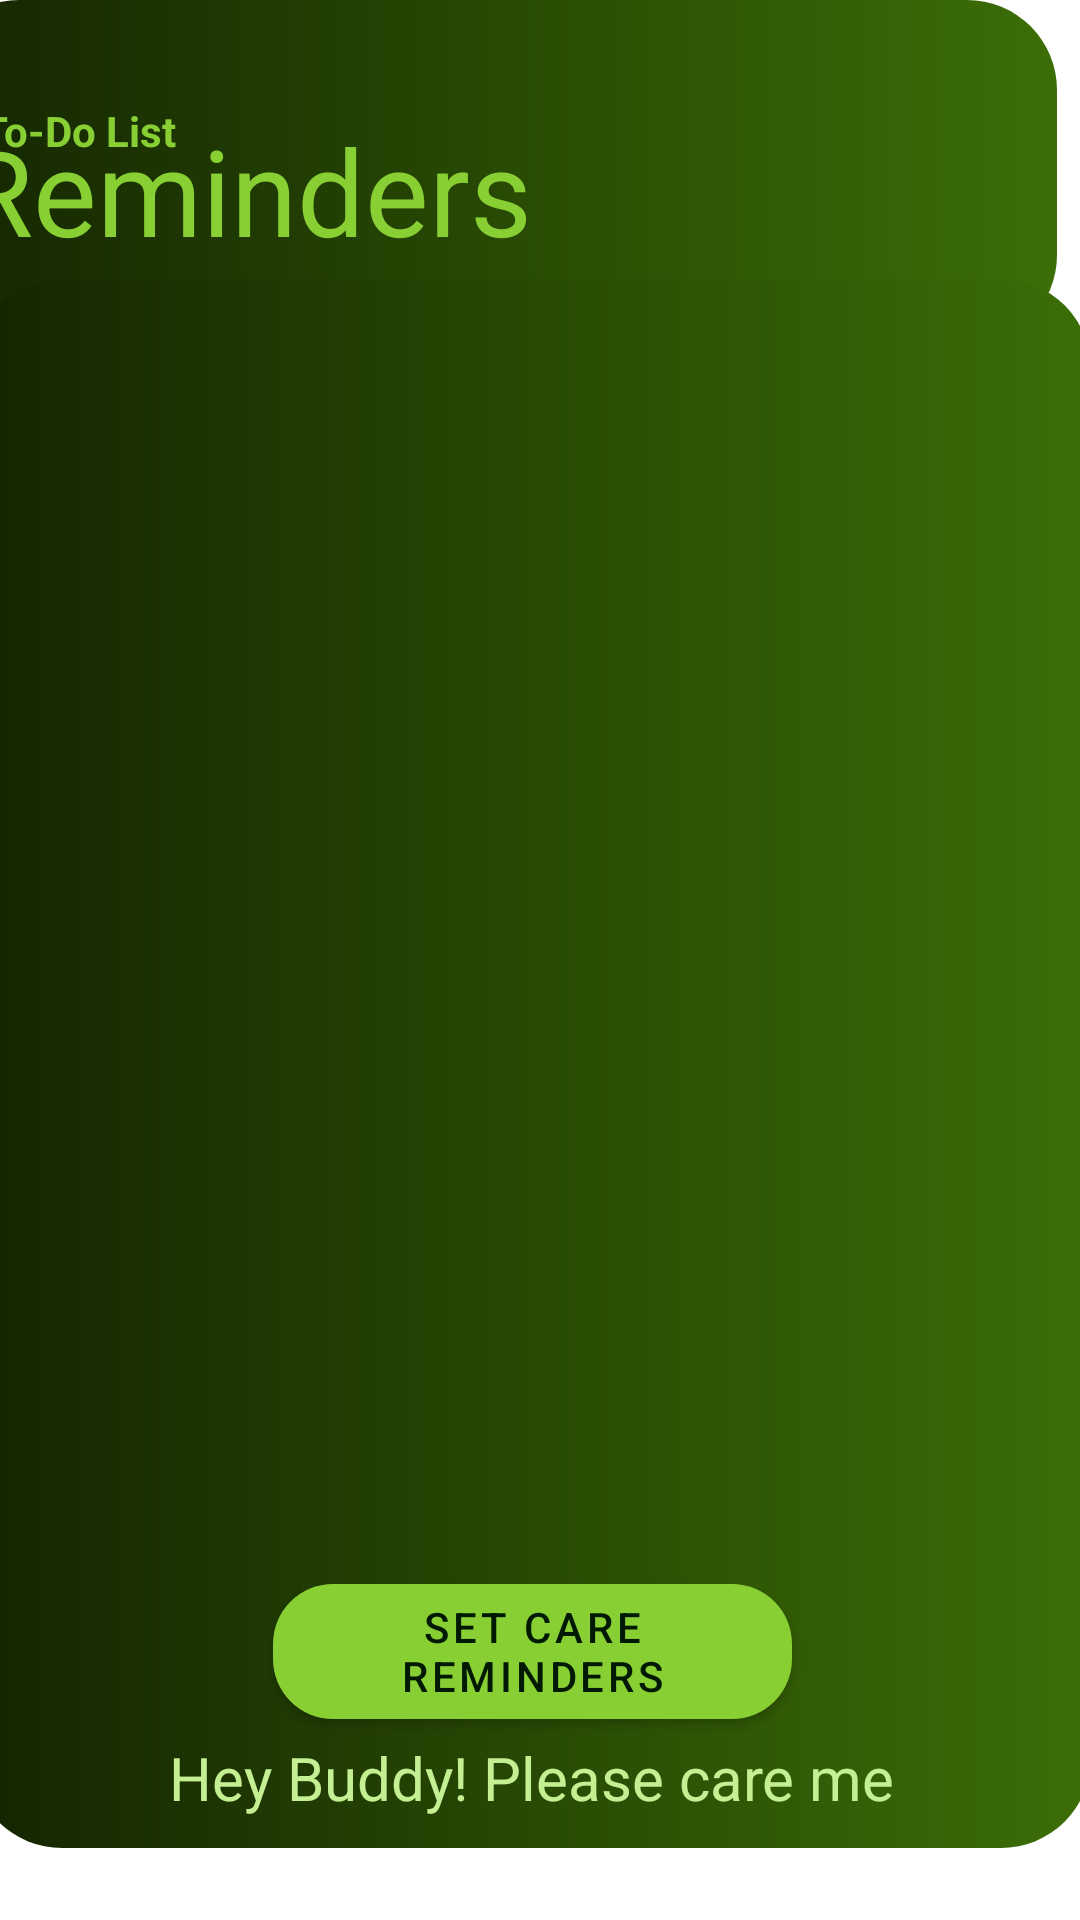

The Android layout XML behind this screen, and the referenced resources:
<!-- AndroidManifest.xml: application theme Theme.AnimatedSplashScreen -->
<!-- res/layout/fragment_reminder.xml -->
<?xml version="1.0" encoding="utf-8"?>
<androidx.constraintlayout.widget.ConstraintLayout xmlns:android="http://schemas.android.com/apk/res/android"
    xmlns:app="http://schemas.android.com/apk/res-auto"
    xmlns:tools="http://schemas.android.com/tools"
    android:layout_width="match_parent"
    android:layout_height="match_parent"
    tools:context=".Fragment.reminderFragment">


    

    <androidx.constraintlayout.widget.ConstraintLayout
        android:layout_width="376dp"
        android:layout_height="115dp"
        android:layout_marginEnd="8dp"
        android:background="@drawable/header_background"
        android:orientation="vertical"
        android:padding="10dp"
        app:layout_constraintEnd_toEndOf="parent"
        tools:ignore="MissingConstraints"
        tools:layout_editor_absoluteY="102dp">


        <TextView
            android:id="@+id/textHello"
            android:layout_width="319dp"
            android:layout_height="0dp"
            android:layout_marginTop="24dp"
            android:layout_weight="1"
            android:text="To-Do List"
            android:textColor="#88CF34"
            android:textSize="14dp"
            android:textStyle="bold"
            app:layout_constraintEnd_toEndOf="parent"
            app:layout_constraintHorizontal_bias="0.208"
            app:layout_constraintStart_toStartOf="parent"
            app:layout_constraintTop_toTopOf="parent" />

        <androidx.constraintlayout.widget.ConstraintLayout
            android:layout_width="333dp"
            android:layout_height="58dp"
            android:layout_marginBottom="16dp"
            app:layout_constraintBottom_toBottomOf="parent"
            tools:layout_editor_absoluteX="4dp">

            <TextView
                android:id="@+id/textView2"
                android:layout_width="264dp"
                android:layout_height="47dp"
                android:text="Reminders"
                android:textColor="#88CF34"
                android:textSize="40dp"
                app:layout_constraintBottom_toBottomOf="parent"
                app:layout_constraintTop_toTopOf="parent"
                tools:layout_editor_absoluteX="4dp" />

        </androidx.constraintlayout.widget.ConstraintLayout>


    </androidx.constraintlayout.widget.ConstraintLayout>

    <androidx.constraintlayout.widget.ConstraintLayout
        android:id="@+id/layoutHeader"
        android:layout_width="373dp"
        android:layout_height="523dp"
        android:layout_marginBottom="24dp"
        android:background="@drawable/header_background"
        android:padding="10dp"
        app:layout_constraintBottom_toBottomOf="parent"
        app:layout_constraintEnd_toEndOf="parent"
        app:layout_constraintHorizontal_bias="0.761"
        app:layout_constraintStart_toStartOf="parent"
        tools:ignore="MissingConstraints">

        <FrameLayout
            android:id="@+id/frameLayout"
            android:layout_width="358dp"
            android:layout_height="392dp"
            tools:layout_editor_absoluteX="5dp"
            tools:layout_editor_absoluteY="11dp">

            <androidx.recyclerview.widget.RecyclerView
                android:id="@+id/recycler_view"
                android:layout_width="369dp"
                android:layout_height="472dp"
                tools:listitem="@layout/view" />

        </FrameLayout>

        <TextView
            android:id="@+id/textView"
            android:layout_width="wrap_content"
            android:layout_height="wrap_content"
            android:text="Hey Buddy! Please care me"
            android:textColor="#C5EF93"
            android:textSize="20dp"
            app:layout_constraintBottom_toBottomOf="parent"
            app:layout_constraintEnd_toEndOf="parent"
            app:layout_constraintHorizontal_bias="0.503"
            app:layout_constraintStart_toStartOf="parent"
            app:layout_constraintTop_toBottomOf="@+id/btnStartExplore"
            app:layout_constraintVertical_bias="0.944" />


        <com.google.android.material.button.MaterialButton
            android:id="@+id/btnStartExplore"
            android:layout_width="173dp"
            android:layout_height="57dp"
            android:text="Set Care reminders"
            android:textColor="@color/plantGreen"
            app:backgroundTint="#88CF34"
            app:cornerRadius="20dp"
            app:layout_constraintBottom_toBottomOf="parent"
            app:layout_constraintEnd_toEndOf="parent"
            app:layout_constraintHorizontal_bias="0.502"
            app:layout_constraintStart_toStartOf="parent"
            app:layout_constraintTop_toBottomOf="@+id/frameLayout"
            tools:ignore="MissingConstraints" />


    </androidx.constraintlayout.widget.ConstraintLayout>


</androidx.constraintlayout.widget.ConstraintLayout>
<!-- res/layout/view.xml (included above) -->
<?xml version="1.0" encoding="utf-8"?>
<LinearLayout xmlns:android="http://schemas.android.com/apk/res/android"
    android:layout_width="match_parent"
    android:layout_height="wrap_content"
    xmlns:app="http://schemas.android.com/apk/res-auto"
    android:padding="7dp">
    <androidx.cardview.widget.CardView
        android:layout_width="match_parent"
        android:layout_height="wrap_content"
        android:elevation="3dp"
        android:backgroundTint="@color/custom_color_text_secondary"
        app:cardCornerRadius="10dp">

        <LinearLayout
            android:id="@+id/mylayout"
            android:layout_width="match_parent"
            android:layout_height="match_parent"
            android:padding="10dp"
            android:orientation="vertical">
            <TextView
                android:id="@+id/title"
                android:layout_width="match_parent"
                android:layout_height="wrap_content"
                android:text="Your task will go here"
                android:textStyle="bold"
                android:textSize="24sp"
                android:textColor="@color/white"
                android:fontFamily="sans-serif"/>
            <TextView
                android:id="@+id/priority"
                android:layout_width="wrap_content"
                android:layout_height="wrap_content"
                android:text="Priority"
                android:textSize="15sp"
                android:layout_marginTop="5dp"
                android:textColor="@color/white"
                android:fontFamily="sans-serif"/>



        </LinearLayout>

    </androidx.cardview.widget.CardView>
</LinearLayout>
<!-- resources referenced by this layout -->
<resources>
  <color name="custom_color_text_secondary">#011702</color>
  <color name="plantGreen">#011902</color>
  <color name="white">#FFFFFFFF</color>
  <!-- drawable header_background (drawable) -->
  <?xml version="1.0" encoding="utf-8"?>
  <shape xmlns:android="http://schemas.android.com/apk/res/android"
      android:shape="rectangle">
  
      <solid android:color="#254302"/>
      <corners
          android:topLeftRadius="30dp"
          android:topRightRadius="30dp"
          android:bottomRightRadius="30dp"
          android:bottomLeftRadius="30dp"/>
      <gradient
          android:endColor="#142501"
          android:startColor="#3C6E07"
          android:angle="180"
          android:type="linear"/>
  
  </shape>
  <style name="Theme.AnimatedSplashScreen" parent="Theme.MaterialComponents.DayNight.NoActionBar">
          
          <item name="colorPrimary">@color/purple_500</item>
          <item name="colorPrimaryVariant">@color/purple_700</item>
          <item name="colorOnPrimary">@color/white</item>
          
          <item name="colorSecondary">@color/teal_200</item>
          <item name="colorSecondaryVariant">@color/teal_700</item>
          <item name="colorOnSecondary">@color/black</item>
          
          <item name="android:statusBarColor" tools:targetApi="l">?attr/colorPrimaryVariant</item>
          <item name="android:windowLightStatusBar" tools:targetApi="m">false</item>
  
          
  
  
      </style>
  <color name="purple_500">#FF6200EE</color>
  <color name="purple_700">#FF3700B3</color>
  <color name="teal_200">#FF03DAC5</color>
  <color name="teal_700">#FF018786</color>
  <color name="black">#FF000000</color>
</resources>
